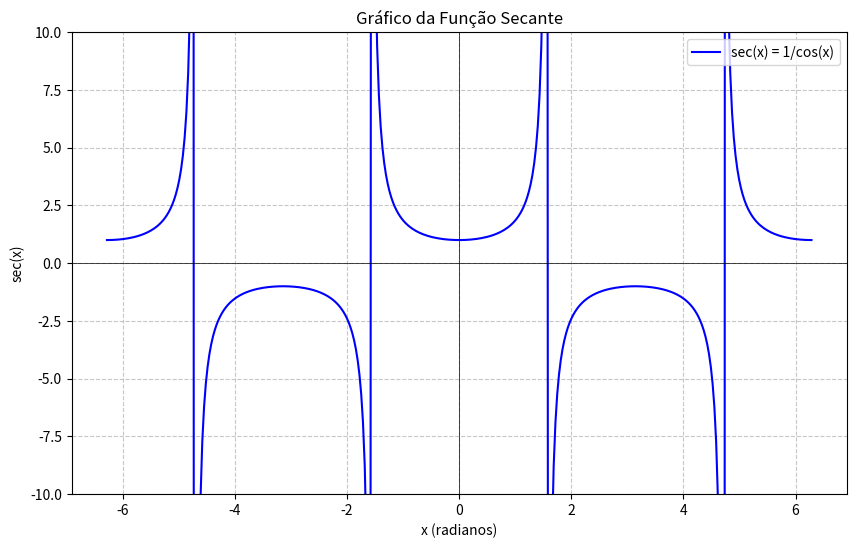

Source code (Python):
import numpy as np
import matplotlib.pyplot as plt

# Definir o intervalo para x
# Evitamos pontos onde cos(x) é zero para evitar divisão por zero
x = np.linspace(-2 * np.pi, 2 * np.pi, 400)
x = x[np.cos(x) != 0] # Remover os pontos onde cos(x) é zero

# Calcular a função secante: sec(x) = 1 / cos(x)
y = 1 / np.cos(x)

# Criar o gráfico
plt.figure(figsize=(10, 6)) # Define o tamanho da figura
plt.plot(x, y, label='sec(x) = 1/cos(x)', color='blue')

# Adicionar linhas de grade
plt.grid(True, linestyle='--', alpha=0.7)

# Adicionar rótulos e título
plt.xlabel('x (radianos)')
plt.ylabel('sec(x)')
plt.title('Gráfico da Função Secante')

# Adicionar linha do eixo X em y=0
plt.axhline(0, color='black', linewidth=0.5)
# Adicionar linha do eixo Y em x=0
plt.axvline(0, color='black', linewidth=0.5)

# Definir limites do eixo Y para melhor visualização, especialmente com assíntotas
plt.ylim(-10, 10)

# Adicionar legendas
plt.legend()

# Mostrar o gráfico
plt.show()